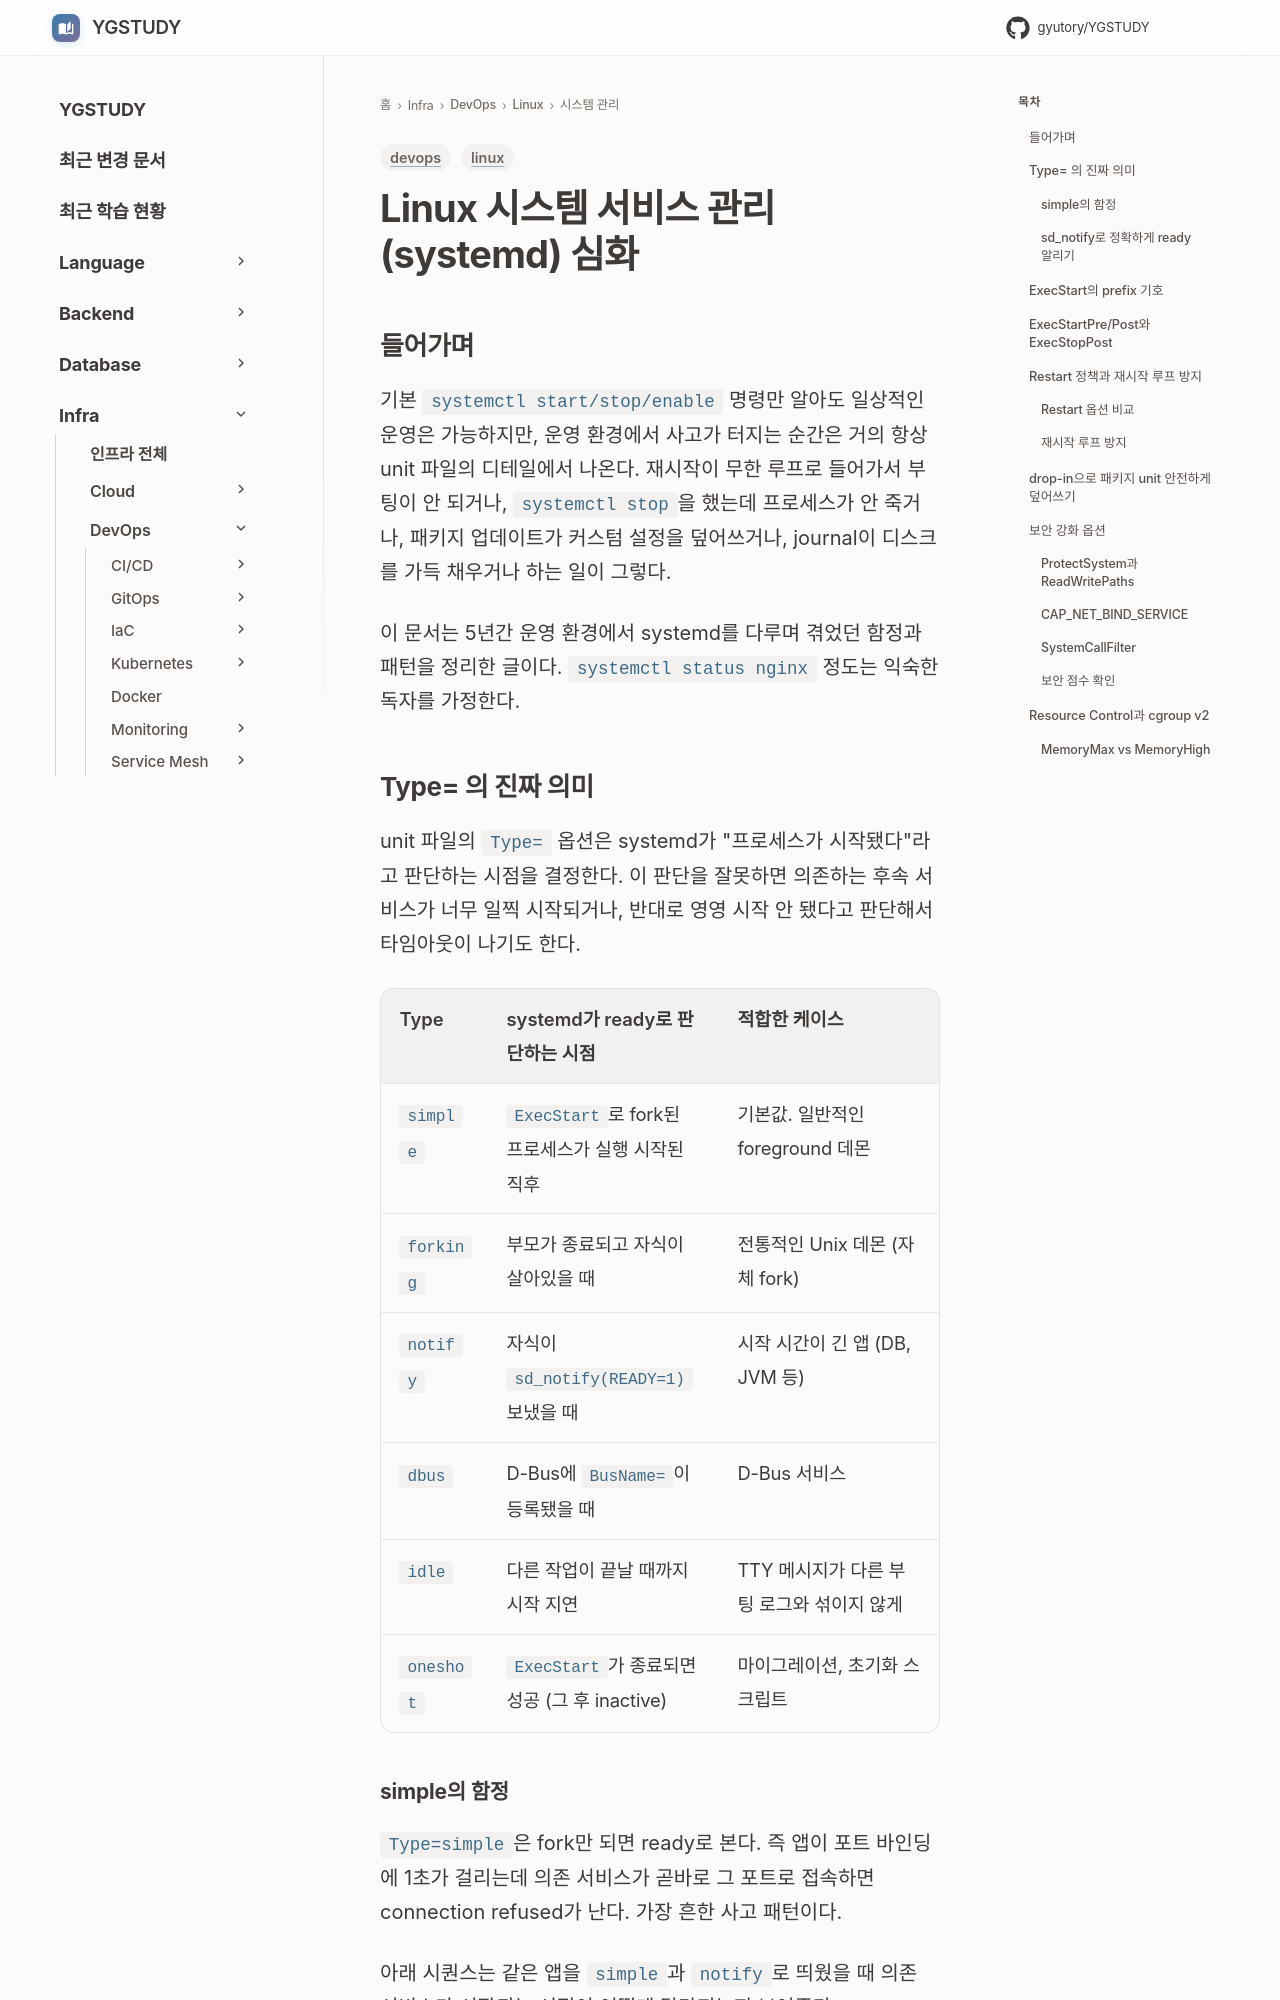

repository: GYUTORY/YGSTUDY · page: DevOps/Linux/시스템_관리/Systemd_Deep_Dive/index.html · generator: mkdocs

---
title: Linux 시스템 서비스 관리 (systemd) 심화
tags: [linux, devops]
updated: 2026-10-26
---

# Linux 시스템 서비스 관리 (systemd) 심화
## 들어가며

기본 `systemctl start/stop/enable` 명령만 알아도 일상적인 운영은 가능하지만, 운영 환경에서 사고가 터지는 순간은 거의 항상 unit 파일의 디테일에서 나온다. 재시작이 무한 루프로 들어가서 부팅이 안 되거나, `systemctl stop`을 했는데 프로세스가 안 죽거나, 패키지 업데이트가 커스텀 설정을 덮어쓰거나, journal이 디스크를 가득 채우거나 하는 일이 그렇다.

이 문서는 5년간 운영 환경에서 systemd를 다루며 겪었던 함정과 패턴을 정리한 글이다. `systemctl status nginx` 정도는 익숙한 독자를 가정한다.

## Type= 의 진짜 의미

unit 파일의 `Type=` 옵션은 systemd가 "프로세스가 시작됐다"라고 판단하는 시점을 결정한다. 이 판단을 잘못하면 의존하는 후속 서비스가 너무 일찍 시작되거나, 반대로 영영 시작 안 됐다고 판단해서 타임아웃이 나기도 한다.

| Type | systemd가 ready로 판단하는 시점 | 적합한 케이스 |
|------|--------------------------------|--------------|
| `simple` | `ExecStart`로 fork된 프로세스가 실행 시작된 직후 | 기본값. 일반적인 foreground 데몬 |
| `forking` | 부모가 종료되고 자식이 살아있을 때 | 전통적인 Unix 데몬 (자체 fork) |
| `notify` | 자식이 `sd_notify(READY=1)` 보냈을 때 | 시작 시간이 긴 앱 (DB, JVM 등) |
| `dbus` | D-Bus에 `BusName=`이 등록됐을 때 | D-Bus 서비스 |
| `idle` | 다른 작업이 끝날 때까지 시작 지연 | TTY 메시지가 다른 부팅 로그와 섞이지 않게 |
| `oneshot` | `ExecStart`가 종료되면 성공 (그 후 inactive) | 마이그레이션, 초기화 스크립트 |
